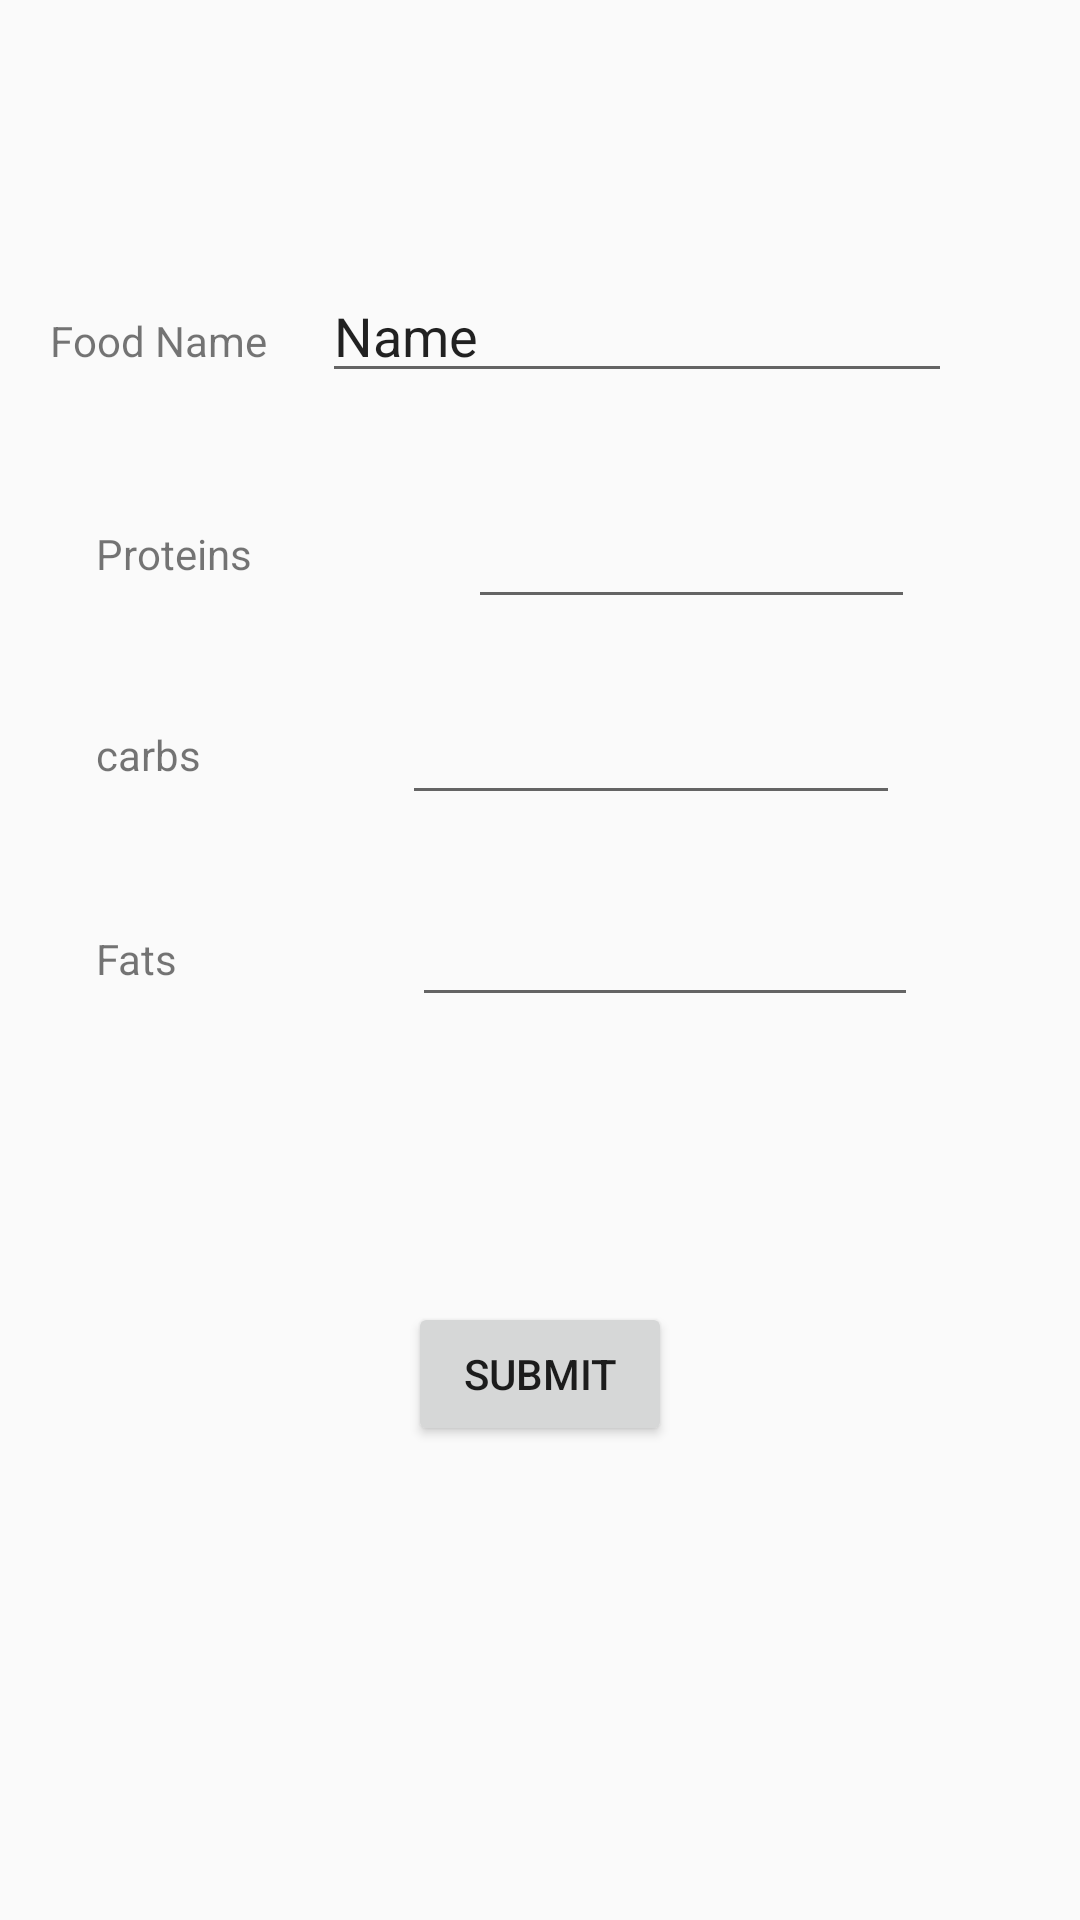

Reconstruct the res/layout file that produces this screen, plus the resources it refers to.
<!-- AndroidManifest.xml: application theme AppTheme -->
<!-- res/layout/activity_add_calendar.xml -->
<?xml version="1.0" encoding="utf-8"?>
<androidx.constraintlayout.widget.ConstraintLayout xmlns:android="http://schemas.android.com/apk/res/android"
    xmlns:app="http://schemas.android.com/apk/res-auto"
    xmlns:tools="http://schemas.android.com/tools"
    android:layout_width="match_parent"
    android:layout_height="match_parent"
    tools:context=".AddCalendarActivity">

    <Button
        android:id="@+id/button"
        android:layout_width="wrap_content"
        android:layout_height="wrap_content"
        android:layout_marginBottom="158dp"
        android:onClick="onSubmit"
        android:text="Submit"
        app:layout_constraintBottom_toBottomOf="parent"
        app:layout_constraintEnd_toEndOf="parent"
        app:layout_constraintStart_toStartOf="parent" />

    <EditText
        android:id="@+id/protein_input"
        android:layout_width="0dp"
        android:layout_height="wrap_content"
        android:layout_marginTop="165dp"
        android:layout_marginEnd="55dp"
        android:ems="10"
        android:inputType="number"
        app:layout_constraintEnd_toEndOf="parent"
        app:layout_constraintStart_toEndOf="@+id/textView"
        app:layout_constraintTop_toTopOf="parent" />

    <EditText
        android:id="@+id/carbs_input"
        android:layout_width="0dp"
        android:layout_height="wrap_content"
        android:layout_marginTop="24dp"
        android:layout_marginEnd="60dp"
        android:ems="10"
        android:inputType="number"
        app:layout_constraintEnd_toEndOf="parent"
        app:layout_constraintStart_toEndOf="@+id/textView2"
        app:layout_constraintTop_toBottomOf="@+id/protein_input" />

    <EditText
        android:id="@+id/fat_input"
        android:layout_width="0dp"
        android:layout_height="wrap_content"
        android:layout_marginTop="26dp"
        android:layout_marginEnd="54dp"
        android:ems="10"
        android:inputType="number"
        app:layout_constraintEnd_toEndOf="parent"
        app:layout_constraintStart_toEndOf="@+id/textView3"
        app:layout_constraintTop_toBottomOf="@+id/carbs_input"
        android:layout_marginRight="54dp" />

    <TextView
        android:id="@+id/textView"
        android:layout_width="wrap_content"
        android:layout_height="wrap_content"
        android:layout_marginStart="32dp"
        android:layout_marginTop="52dp"
        android:layout_marginEnd="72dp"
        android:text="Proteins"
        app:layout_constraintEnd_toStartOf="@+id/protein_input"
        app:layout_constraintStart_toStartOf="parent"
        app:layout_constraintTop_toBottomOf="@+id/textView5" />

    <TextView
        android:id="@+id/textView2"
        android:layout_width="wrap_content"
        android:layout_height="wrap_content"
        android:layout_marginStart="32dp"
        android:layout_marginTop="48dp"
        android:layout_marginEnd="67dp"
        android:text="carbs"
        app:layout_constraintEnd_toStartOf="@+id/carbs_input"
        app:layout_constraintStart_toStartOf="parent"
        app:layout_constraintTop_toBottomOf="@+id/textView"
        android:layout_marginLeft="32dp"
        android:layout_marginRight="67dp" />

    <TextView
        android:id="@+id/textView3"
        android:layout_width="wrap_content"
        android:layout_height="wrap_content"
        android:layout_marginStart="32dp"
        android:layout_marginTop="49dp"
        android:layout_marginEnd="78dp"
        android:text="Fats"
        app:layout_constraintEnd_toStartOf="@+id/fat_input"
        app:layout_constraintStart_toStartOf="parent"
        app:layout_constraintTop_toBottomOf="@+id/textView2"
        android:layout_marginRight="78dp"
        android:layout_marginLeft="32dp" />

    <TextView
        android:id="@+id/textView5"
        android:layout_width="wrap_content"
        android:layout_height="wrap_content"
        android:layout_marginEnd="2dp"
        android:text="Food Name"
        app:layout_constraintBaseline_toBaselineOf="@+id/name_input"
        app:layout_constraintEnd_toStartOf="@+id/name_input"
        app:layout_constraintStart_toStartOf="parent"
        android:layout_marginRight="2dp" />

    <EditText
        android:id="@+id/name_input"
        android:layout_width="wrap_content"
        android:layout_height="wrap_content"
        android:layout_marginEnd="26dp"
        android:layout_marginBottom="34dp"
        android:ems="10"
        android:inputType="textPersonName"
        android:text="Name"
        app:layout_constraintBottom_toTopOf="@+id/protein_input"
        app:layout_constraintEnd_toEndOf="parent"
        app:layout_constraintStart_toEndOf="@+id/textView5" />

</androidx.constraintlayout.widget.ConstraintLayout>
<!-- resources referenced by this layout -->
<resources>
  <style name="AppTheme" parent="Theme.AppCompat.Light.DarkActionBar">
          
          <item name="colorPrimary">@color/colorPrimary</item>
          <item name="colorPrimaryDark">@color/colorPrimaryDark</item>
          <item name="colorAccent">@color/colorAccent</item>
      </style>
  <color name="colorPrimary">#7A0019</color>
  <color name="colorPrimaryDark">#FFCC33</color>
  <color name="colorAccent">#9C858544</color>
</resources>
